Dataset: dataset_split (GitHub, dz-py/cs506_final_project). Classes: beef carpaccio, carrot cake, escargots, ramen, strawberry shortcake.

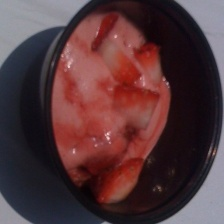
Label: strawberry shortcake

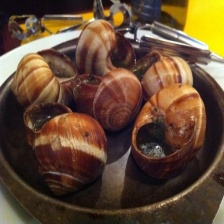
Label: escargots

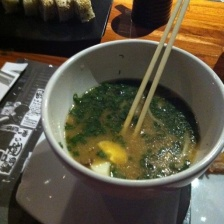
Label: ramen

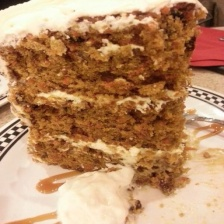
Label: carrot cake

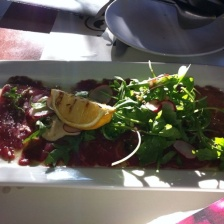
Label: beef carpaccio

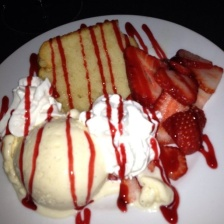
Label: strawberry shortcake
